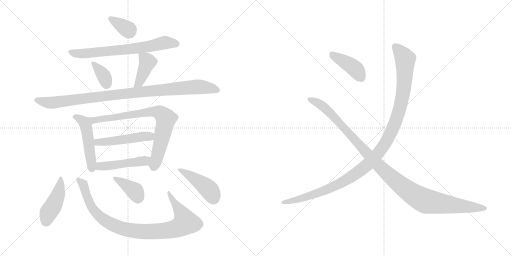
t = 0.00 s
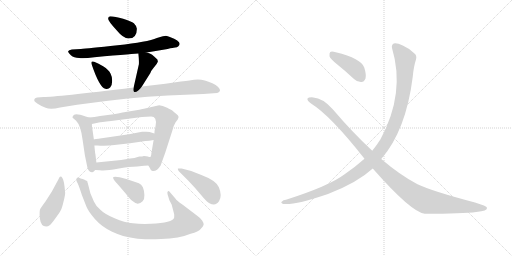
t = 2.40 s
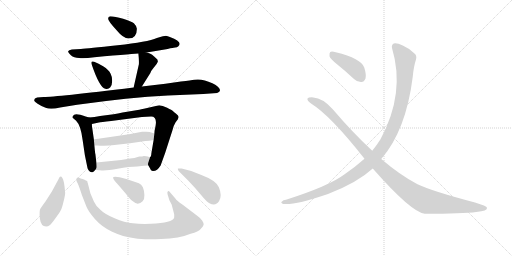
t = 4.81 s
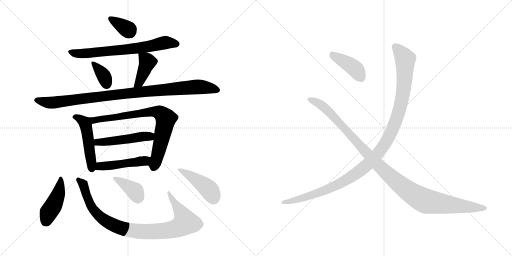
t = 7.21 s
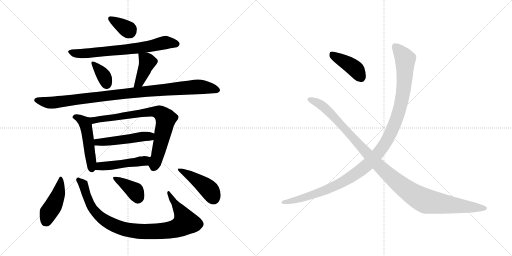
t = 9.62 s
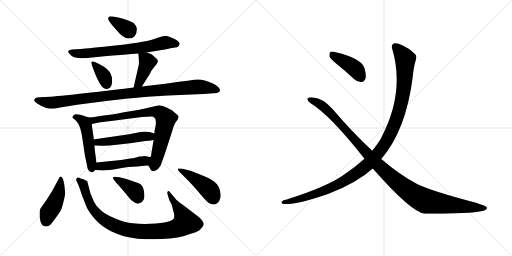
t = 12.02 s

The animated SVG that drew these frames (rendered in a browser with its animation timeline set to each time). Animation: 16 CSS @keyframes rules; one cycle of 12.02 s.

<svg version="1.1" viewBox="0 0 2048 1024" xmlns="http://www.w3.org/2000/svg">
  <g stroke="lightgray" stroke-dasharray="1,1" stroke-width="1" transform="scale(4, 4)">
    <line x1="0" y1="0" x2="256" y2="256"></line>
    <line x1="256" y1="0" x2="0" y2="256"></line>
    <line x1="128" y1="0" x2="128" y2="256"></line>
    <line x1="0" y1="128" x2="256" y2="128"></line>
    <line x1="256" y1="0" x2="512" y2="256"></line>
    <line x1="512" y1="0" x2="256" y2="256"></line>
    <line x1="384" y1="0" x2="384" y2="256"></line>
    <line x1="256" y1="128" x2="512" y2="128"></line>
  </g>
<g transform="scale(1, -1) translate(0, -850)">
   <style type="text/css">
    @keyframes keyframes0 {
      from {
       stroke: black;
       stroke-dashoffset: 348;
       stroke-width: 128;
       }
       53% {
       animation-timing-function: step-end;
       stroke: black;
       stroke-dashoffset: 0;
       stroke-width: 128;
       }
       to {
       stroke: black;
       stroke-width: 1024;
       }
       }
       #make-me-a-hanzi-animation-0 {
         animation: keyframes0 0.533203s both;
         animation-delay: 0.000000s;
         animation-timing-function: linear;
       }
    @keyframes keyframes1 {
      from {
       stroke: black;
       stroke-dashoffset: 689;
       stroke-width: 128;
       }
       69% {
       animation-timing-function: step-end;
       stroke: black;
       stroke-dashoffset: 0;
       stroke-width: 128;
       }
       to {
       stroke: black;
       stroke-width: 1024;
       }
       }
       #make-me-a-hanzi-animation-1 {
         animation: keyframes1 0.810710s both;
         animation-delay: 0.533203s;
         animation-timing-function: linear;
       }
    @keyframes keyframes2 {
      from {
       stroke: black;
       stroke-dashoffset: 351;
       stroke-width: 128;
       }
       53% {
       animation-timing-function: step-end;
       stroke: black;
       stroke-dashoffset: 0;
       stroke-width: 128;
       }
       to {
       stroke: black;
       stroke-width: 1024;
       }
       }
       #make-me-a-hanzi-animation-2 {
         animation: keyframes2 0.535645s both;
         animation-delay: 1.343913s;
         animation-timing-function: linear;
       }
    @keyframes keyframes3 {
      from {
       stroke: black;
       stroke-dashoffset: 404;
       stroke-width: 128;
       }
       57% {
       animation-timing-function: step-end;
       stroke: black;
       stroke-dashoffset: 0;
       stroke-width: 128;
       }
       to {
       stroke: black;
       stroke-width: 1024;
       }
       }
       #make-me-a-hanzi-animation-3 {
         animation: keyframes3 0.578776s both;
         animation-delay: 1.879558s;
         animation-timing-function: linear;
       }
    @keyframes keyframes4 {
      from {
       stroke: black;
       stroke-dashoffset: 984;
       stroke-width: 128;
       }
       76% {
       animation-timing-function: step-end;
       stroke: black;
       stroke-dashoffset: 0;
       stroke-width: 128;
       }
       to {
       stroke: black;
       stroke-width: 1024;
       }
       }
       #make-me-a-hanzi-animation-4 {
         animation: keyframes4 1.050781s both;
         animation-delay: 2.458334s;
         animation-timing-function: linear;
       }
    @keyframes keyframes5 {
      from {
       stroke: black;
       stroke-dashoffset: 489;
       stroke-width: 128;
       }
       61% {
       animation-timing-function: step-end;
       stroke: black;
       stroke-dashoffset: 0;
       stroke-width: 128;
       }
       to {
       stroke: black;
       stroke-width: 1024;
       }
       }
       #make-me-a-hanzi-animation-5 {
         animation: keyframes5 0.647949s both;
         animation-delay: 3.509115s;
         animation-timing-function: linear;
       }
    @keyframes keyframes6 {
      from {
       stroke: black;
       stroke-dashoffset: 770;
       stroke-width: 128;
       }
       71% {
       animation-timing-function: step-end;
       stroke: black;
       stroke-dashoffset: 0;
       stroke-width: 128;
       }
       to {
       stroke: black;
       stroke-width: 1024;
       }
       }
       #make-me-a-hanzi-animation-6 {
         animation: keyframes6 0.876628s both;
         animation-delay: 4.157064s;
         animation-timing-function: linear;
       }
    @keyframes keyframes7 {
      from {
       stroke: black;
       stroke-dashoffset: 489;
       stroke-width: 128;
       }
       61% {
       animation-timing-function: step-end;
       stroke: black;
       stroke-dashoffset: 0;
       stroke-width: 128;
       }
       to {
       stroke: black;
       stroke-width: 1024;
       }
       }
       #make-me-a-hanzi-animation-7 {
         animation: keyframes7 0.647949s both;
         animation-delay: 5.033692s;
         animation-timing-function: linear;
       }
    @keyframes keyframes8 {
      from {
       stroke: black;
       stroke-dashoffset: 471;
       stroke-width: 128;
       }
       61% {
       animation-timing-function: step-end;
       stroke: black;
       stroke-dashoffset: 0;
       stroke-width: 128;
       }
       to {
       stroke: black;
       stroke-width: 1024;
       }
       }
       #make-me-a-hanzi-animation-8 {
         animation: keyframes8 0.633301s both;
         animation-delay: 5.681641s;
         animation-timing-function: linear;
       }
    @keyframes keyframes9 {
      from {
       stroke: black;
       stroke-dashoffset: 434;
       stroke-width: 128;
       }
       59% {
       animation-timing-function: step-end;
       stroke: black;
       stroke-dashoffset: 0;
       stroke-width: 128;
       }
       to {
       stroke: black;
       stroke-width: 1024;
       }
       }
       #make-me-a-hanzi-animation-9 {
         animation: keyframes9 0.603190s both;
         animation-delay: 6.314942s;
         animation-timing-function: linear;
       }
    @keyframes keyframes10 {
      from {
       stroke: black;
       stroke-dashoffset: 928;
       stroke-width: 128;
       }
       75% {
       animation-timing-function: step-end;
       stroke: black;
       stroke-dashoffset: 0;
       stroke-width: 128;
       }
       to {
       stroke: black;
       stroke-width: 1024;
       }
       }
       #make-me-a-hanzi-animation-10 {
         animation: keyframes10 1.005208s both;
         animation-delay: 6.918132s;
         animation-timing-function: linear;
       }
    @keyframes keyframes11 {
      from {
       stroke: black;
       stroke-dashoffset: 373;
       stroke-width: 128;
       }
       55% {
       animation-timing-function: step-end;
       stroke: black;
       stroke-dashoffset: 0;
       stroke-width: 128;
       }
       to {
       stroke: black;
       stroke-width: 1024;
       }
       }
       #make-me-a-hanzi-animation-11 {
         animation: keyframes11 0.553548s both;
         animation-delay: 7.923340s;
         animation-timing-function: linear;
       }
    @keyframes keyframes12 {
      from {
       stroke: black;
       stroke-dashoffset: 439;
       stroke-width: 128;
       }
       59% {
       animation-timing-function: step-end;
       stroke: black;
       stroke-dashoffset: 0;
       stroke-width: 128;
       }
       to {
       stroke: black;
       stroke-width: 1024;
       }
       }
       #make-me-a-hanzi-animation-12 {
         animation: keyframes12 0.607259s both;
         animation-delay: 8.476888s;
         animation-timing-function: linear;
       }
    @keyframes keyframes13 {
      from {
       stroke: black;
       stroke-dashoffset: 411;
       stroke-width: 128;
       }
       57% {
       animation-timing-function: step-end;
       stroke: black;
       stroke-dashoffset: 0;
       stroke-width: 128;
       }
       to {
       stroke: black;
       stroke-width: 1024;
       }
       }
       #make-me-a-hanzi-animation-13 {
         animation: keyframes13 0.584473s both;
         animation-delay: 9.084147s;
         animation-timing-function: linear;
       }
    @keyframes keyframes14 {
      from {
       stroke: black;
       stroke-dashoffset: 1153;
       stroke-width: 128;
       }
       79% {
       animation-timing-function: step-end;
       stroke: black;
       stroke-dashoffset: 0;
       stroke-width: 128;
       }
       to {
       stroke: black;
       stroke-width: 1024;
       }
       }
       #make-me-a-hanzi-animation-14 {
         animation: keyframes14 1.188314s both;
         animation-delay: 9.668620s;
         animation-timing-function: linear;
       }
    @keyframes keyframes15 {
      from {
       stroke: black;
       stroke-dashoffset: 1122;
       stroke-width: 128;
       }
       79% {
       animation-timing-function: step-end;
       stroke: black;
       stroke-dashoffset: 0;
       stroke-width: 128;
       }
       to {
       stroke: black;
       stroke-width: 1024;
       }
       }
       #make-me-a-hanzi-animation-15 {
         animation: keyframes15 1.163086s both;
         animation-delay: 10.856934s;
         animation-timing-function: linear;
       }
</style>
<path d="M 440.5 785.0 Q 432.5 784.0 432.5 775.0 Q 432.5 766.0 466.5 729.0 Q 493.5 696.0 514.5 696.0 Q 547.5 696.0 547.5 735.0 Q 547.5 745.0 535.5 757.0 Q 525.5 765.0 492.5 775.0 Q 459.5 785.0 440.5 785.0 Z" fill="lightgray"></path> 
<path d="M 586.5 640.0 L 670.5 654.0 Q 693.5 660.0 700.5 660.0 Q 708.5 660.0 713.5 665.0 Q 732.5 683.0 679.5 702.0 Q 670.5 706.0 663.5 707.0 Q 657.5 707.0 627.5 698.0 Q 590.5 682.0 470.5 669.0 Q 350.5 656.0 323.5 654.0 L 287.5 652.0 Q 274.5 650.0 272.5 645.0 Q 271.5 640.0 283.5 629.0 Q 295.5 618.0 316.5 618.0 Q 334.5 615.0 377.5 621.0 Q 546.5 636.0 553.5 636.0 L 586.5 640.0 Z" fill="lightgray"></path> 
<path d="M 376.5 603.0 Q 360.5 609.0 367.5 590.0 Q 398.5 499.0 421.5 495.0 Q 433.5 492.0 440.5 500.0 Q 448.5 508.0 448.5 525.0 Q 449.5 541.0 442.5 555.0 Q 435.5 571.0 412.5 585.0 Q 390.5 598.0 376.5 603.0 Z" fill="lightgray"></path> 
<path d="M 567.5 504.0 L 601.5 558.0 Q 603.5 566.0 614.5 579.0 L 626.5 594.0 Q 631.5 603.0 631.5 604.0 L 629.5 612.0 Q 616.5 625.0 608.5 631.0 Q 601.5 636.0 586.5 640.0 C 557.5 648.0 552.5 650.0 553.5 636.0 Q 556.5 609.0 555.5 593.0 L 534.5 500.0 C 527.5 471.0 551.5 479.0 567.5 504.0 Z" fill="lightgray"></path> 
<path d="M 174.5 462.0 L 148.5 460.0 Q 134.5 457.0 137.5 446.0 Q 138.5 443.0 150.5 435.0 Q 163.5 426.0 182.5 419.0 Q 201.5 411.0 240.5 420.0 L 308.5 431.0 Q 515.5 460.0 671.5 468.0 L 813.5 474.0 L 868.5 478.0 Q 889.5 486.0 872.5 502.0 Q 864.5 510.0 849.5 517.0 Q 808.5 537.0 776.5 531.0 Q 766.5 529.0 723.5 524.0 L 661.5 515.0 L 567.5 504.0 L 534.5 500.0 Q 221.5 462.0 174.5 462.0 Z" fill="lightgray"></path> 
<path d="M 356.5 380.0 L 342.5 384.0 Q 297.5 401.0 292.5 387.0 Q 288.5 382.0 290.5 379.0 L 304.5 367.0 Q 323.5 348.0 330.5 290.0 L 339.5 229.0 L 347.5 190.0 Q 351.5 159.0 369.5 161.0 Q 375.5 162.0 380.5 170.0 C 387.5 179.0 387.5 179.0 385.5 200.0 L 381.5 234.0 Q 380.5 235.0 377.5 268.0 L 375.5 292.0 L 369.5 334.0 Q 367.5 342.0 367.5 354.0 C 366.5 377.0 366.5 377.0 356.5 380.0 Z" fill="lightgray"></path> 
<path d="M 454.5 393.0 L 400.5 386.0 Q 377.5 381.0 356.5 380.0 C 326.5 377.0 338.5 348.0 367.5 354.0 L 395.5 360.0 Q 402.5 362.0 444.5 366.0 L 567.5 382.0 L 604.5 384.0 Q 628.5 384.0 622.5 348.0 L 619.5 332.0 Q 618.5 332.0 617.5 316.0 L 614.5 290.0 L 605.5 237.0 Q 604.5 222.0 600.5 222.0 C 591.5 194.0 590.5 193.0 593.5 188.0 L 600.5 176.0 Q 602.5 167.0 610.5 166.0 Q 627.5 164.0 642.5 188.0 L 660.5 238.0 L 689.5 328.0 Q 695.5 351.0 702.5 361.0 L 711.5 373.0 L 714.5 382.0 Q 714.5 388.0 704.5 395.0 Q 695.5 402.0 691.5 406.0 Q 688.5 409.0 668.5 419.0 Q 649.5 429.0 636.5 429.0 L 575.5 415.0 Q 569.5 413.0 514.5 404.0 Q 459.5 394.0 454.5 393.0 Z" fill="lightgray"></path> 
<path d="M 617.5 316.0 L 598.5 322.0 Q 588.5 324.0 579.5 323.0 L 568.5 323.0 Q 563.5 323.0 557.5 321.0 L 516.5 313.0 L 406.5 297.0 Q 377.5 293.0 375.5 292.0 C 346.5 286.0 347.5 268.0 377.5 268.0 L 389.5 268.0 Q 424.5 265.0 457.5 270.0 L 520.5 277.0 L 581.5 286.0 Q 595.5 286.0 614.5 290.0 C 643.5 296.0 646.5 307.0 617.5 316.0 Z" fill="lightgray"></path> 
<path d="M 380.5 170.0 L 399.5 169.0 Q 423.5 166.0 470.5 175.0 Q 517.5 184.0 549.5 184.0 L 566.5 186.0 Q 572.5 188.0 593.5 188.0 C 623.5 188.0 630.5 217.0 600.5 222.0 Q 598.5 221.0 591.5 224.0 Q 585.5 226.0 575.5 226.0 Q 570.5 224.0 557.5 224.0 Q 535.5 217.0 520.5 216.0 L 484.5 210.0 L 385.5 200.0 C 355.5 197.0 350.5 172.0 380.5 170.0 Z" fill="lightgray"></path> 
<path d="M 249.5 138.0 Q 241.5 151.0 234.5 134.0 L 207.5 84.0 L 182.5 45.0 Q 166.5 23.0 161.5 15.0 Q 156.5 7.0 159.5 -24.0 Q 163.5 -56.0 184.5 -56.0 Q 192.5 -56.0 198.5 -51.0 Q 204.5 -47.0 222.5 -22.0 Q 240.5 3.0 243.5 10.0 Q 247.5 16.0 254.5 45.0 Q 261.5 73.0 260.5 80.0 Q 256.5 130.0 249.5 138.0 Z" fill="lightgray"></path> 
<path d="M 701.5 56.0 L 682.5 78.0 Q 675.5 89.0 671.5 85.0 Q 667.5 80.0 670.5 72.0 L 677.5 49.0 L 686.5 32.0 L 696.5 -6.0 Q 697.5 -17.0 696.5 -21.0 Q 690.5 -41.0 603.5 -45.0 Q 564.5 -47.0 531.5 -43.0 Q 498.5 -40.0 458.5 -23.0 Q 419.5 -7.0 402.5 10.0 Q 382.5 27.0 375.5 44.0 L 361.5 77.0 L 351.5 116.0 Q 349.5 121.0 349.5 124.0 Q 349.5 126.0 343.5 128.0 Q 339.5 132.0 330.5 134.0 Q 322.5 136.0 314.5 140.0 Q 308.5 141.0 306.5 136.0 Q 302.5 131.0 307.5 123.0 Q 313.5 114.0 327.5 70.0 L 345.5 24.0 Q 353.5 4.0 379.5 -26.0 Q 406.5 -57.0 448.5 -77.0 Q 491.5 -97.0 538.5 -103.0 Q 571.5 -109.0 644.5 -106.0 Q 717.5 -104.0 762.5 -85.0 Q 794.5 -77.0 803.5 -65.0 Q 813.5 -55.0 814.5 -49.0 Q 816.5 -44.0 808.5 -32.0 Q 800.5 -21.0 783.5 -9.0 L 729.5 32.0 Q 706.5 48.0 701.5 56.0 Z" fill="lightgray"></path> 
<path d="M 473.5 110.0 L 503.5 75.0 Q 521.5 51.0 531.5 45.0 Q 551.5 26.0 570.5 45.0 Q 578.5 53.0 577.5 70.0 Q 577.5 86.0 571.5 101.0 Q 565.5 113.0 555.5 117.0 L 505.5 134.0 L 478.5 141.0 Q 456.5 146.0 452.5 141.0 Q 449.5 135.0 473.5 110.0 Z" fill="lightgray"></path> 
<path d="M 726.5 176.0 L 711.5 176.0 Q 710.5 173.0 714.5 166.0 L 752.5 128.0 Q 780.5 99.0 803.5 71.0 Q 827.5 42.0 837.5 37.0 Q 863.5 24.0 876.5 46.0 Q 889.5 67.0 875.5 101.0 Q 864.5 128.0 805.5 150.0 Q 767.5 168.0 726.5 176.0 Z" fill="lightgray"></path> 
<path d="M 1348.0 593.5 Q 1382.0 566.5 1416.0 534.5 Q 1429.0 521.5 1446.0 522.5 Q 1456.0 522.5 1462.0 536.5 Q 1466.0 551.5 1457.0 580.5 Q 1445.0 616.5 1343.0 641.5 Q 1327.0 645.5 1321.0 642.5 Q 1317.0 638.5 1318.0 625.5 Q 1321.0 615.5 1348.0 593.5 Z" fill="lightgray"></path> 
<path d="M 1525.0 214.5 Q 1624.0 328.5 1651.0 543.5 Q 1655.0 586.5 1664.0 612.5 Q 1668.0 627.5 1659.0 635.5 Q 1637.0 657.5 1611.0 668.5 Q 1586.0 680.5 1575.0 676.5 Q 1565.0 670.5 1568.0 658.5 Q 1622.0 478.5 1522.0 293.5 Q 1507.0 269.5 1489.0 247.5 L 1458.0 215.5 Q 1421.0 182.5 1377.0 152.5 Q 1316.0 106.5 1144.0 51.5 Q 1132.0 50.5 1128.0 44.5 Q 1121.0 40.5 1132.0 34.5 Q 1174.0 27.5 1312.0 74.5 Q 1429.0 119.5 1491.0 176.5 L 1525.0 214.5 Z" fill="lightgray"></path> 
<path d="M 1491.0 176.5 Q 1645.0 1.5 1699.0 -4.5 Q 1852.0 -4.5 1905.0 2.5 Q 1951.0 6.5 1948.0 19.5 Q 1947.0 26.5 1900.0 40.5 Q 1729.0 85.5 1670.0 113.5 Q 1601.0 149.5 1525.0 214.5 L 1489.0 247.5 Q 1410.0 320.5 1331.0 413.5 Q 1291.0 458.5 1253.0 460.5 Q 1234.0 461.5 1230.0 456.5 Q 1227.0 449.5 1244.0 436.5 Q 1322.0 388.5 1458.0 215.5 L 1491.0 176.5 Z" fill="lightgray"></path> 
      <clipPath id="make-me-a-hanzi-clip-0">
      <path d="M 440.5 785.0 Q 432.5 784.0 432.5 775.0 Q 432.5 766.0 466.5 729.0 Q 493.5 696.0 514.5 696.0 Q 547.5 696.0 547.5 735.0 Q 547.5 745.0 535.5 757.0 Q 525.5 765.0 492.5 775.0 Q 459.5 785.0 440.5 785.0 Z" fill="lightgray"></path>
      </clipPath>
      <path clip-path="url(#make-me-a-hanzi-clip-0)" d="M 442.5 775.0 L 518.5 724.0 " fill="none" id="make-me-a-hanzi-animation-0" stroke-dasharray="220 440" stroke-linecap="round"></path>

      <clipPath id="make-me-a-hanzi-clip-1">
      <path d="M 586.5 640.0 L 670.5 654.0 Q 693.5 660.0 700.5 660.0 Q 708.5 660.0 713.5 665.0 Q 732.5 683.0 679.5 702.0 Q 670.5 706.0 663.5 707.0 Q 657.5 707.0 627.5 698.0 Q 590.5 682.0 470.5 669.0 Q 350.5 656.0 323.5 654.0 L 287.5 652.0 Q 274.5 650.0 272.5 645.0 Q 271.5 640.0 283.5 629.0 Q 295.5 618.0 316.5 618.0 Q 334.5 615.0 377.5 621.0 Q 546.5 636.0 553.5 636.0 L 586.5 640.0 Z" fill="lightgray"></path>
      </clipPath>
      <path clip-path="url(#make-me-a-hanzi-clip-1)" d="M 278.5 643.0 L 311.5 635.0 L 389.5 639.0 L 578.5 661.0 L 662.5 680.0 L 706.5 675.0 " fill="none" id="make-me-a-hanzi-animation-1" stroke-dasharray="561 1122" stroke-linecap="round"></path>

      <clipPath id="make-me-a-hanzi-clip-2">
      <path d="M 376.5 603.0 Q 360.5 609.0 367.5 590.0 Q 398.5 499.0 421.5 495.0 Q 433.5 492.0 440.5 500.0 Q 448.5 508.0 448.5 525.0 Q 449.5 541.0 442.5 555.0 Q 435.5 571.0 412.5 585.0 Q 390.5 598.0 376.5 603.0 Z" fill="lightgray"></path>
      </clipPath>
      <path clip-path="url(#make-me-a-hanzi-clip-2)" d="M 378.5 592.0 L 415.5 545.0 L 427.5 512.0 " fill="none" id="make-me-a-hanzi-animation-2" stroke-dasharray="223 446" stroke-linecap="round"></path>

      <clipPath id="make-me-a-hanzi-clip-3">
      <path d="M 567.5 504.0 L 601.5 558.0 Q 603.5 566.0 614.5 579.0 L 626.5 594.0 Q 631.5 603.0 631.5 604.0 L 629.5 612.0 Q 616.5 625.0 608.5 631.0 Q 601.5 636.0 586.5 640.0 C 557.5 648.0 552.5 650.0 553.5 636.0 Q 556.5 609.0 555.5 593.0 L 534.5 500.0 C 527.5 471.0 551.5 479.0 567.5 504.0 Z" fill="lightgray"></path>
      </clipPath>
      <path clip-path="url(#make-me-a-hanzi-clip-3)" d="M 560.5 628.0 L 589.5 602.0 L 562.5 534.0 L 539.5 507.0 " fill="none" id="make-me-a-hanzi-animation-3" stroke-dasharray="276 552" stroke-linecap="round"></path>

      <clipPath id="make-me-a-hanzi-clip-4">
      <path d="M 174.5 462.0 L 148.5 460.0 Q 134.5 457.0 137.5 446.0 Q 138.5 443.0 150.5 435.0 Q 163.5 426.0 182.5 419.0 Q 201.5 411.0 240.5 420.0 L 308.5 431.0 Q 515.5 460.0 671.5 468.0 L 813.5 474.0 L 868.5 478.0 Q 889.5 486.0 872.5 502.0 Q 864.5 510.0 849.5 517.0 Q 808.5 537.0 776.5 531.0 Q 766.5 529.0 723.5 524.0 L 661.5 515.0 L 567.5 504.0 L 534.5 500.0 Q 221.5 462.0 174.5 462.0 Z" fill="lightgray"></path>
      </clipPath>
      <path clip-path="url(#make-me-a-hanzi-clip-4)" d="M 145.5 449.0 L 212.5 439.0 L 523.5 480.0 L 777.5 502.0 L 817.5 501.0 L 867.5 490.0 " fill="none" id="make-me-a-hanzi-animation-4" stroke-dasharray="856 1712" stroke-linecap="round"></path>

      <clipPath id="make-me-a-hanzi-clip-5">
      <path d="M 356.5 380.0 L 342.5 384.0 Q 297.5 401.0 292.5 387.0 Q 288.5 382.0 290.5 379.0 L 304.5 367.0 Q 323.5 348.0 330.5 290.0 L 339.5 229.0 L 347.5 190.0 Q 351.5 159.0 369.5 161.0 Q 375.5 162.0 380.5 170.0 C 387.5 179.0 387.5 179.0 385.5 200.0 L 381.5 234.0 Q 380.5 235.0 377.5 268.0 L 375.5 292.0 L 369.5 334.0 Q 367.5 342.0 367.5 354.0 C 366.5 377.0 366.5 377.0 356.5 380.0 Z" fill="lightgray"></path>
      </clipPath>
      <path clip-path="url(#make-me-a-hanzi-clip-5)" d="M 298.5 381.0 L 327.5 371.0 L 342.5 351.0 L 367.5 175.0 " fill="none" id="make-me-a-hanzi-animation-5" stroke-dasharray="361 722" stroke-linecap="round"></path>

      <clipPath id="make-me-a-hanzi-clip-6">
      <path d="M 454.5 393.0 L 400.5 386.0 Q 377.5 381.0 356.5 380.0 C 326.5 377.0 338.5 348.0 367.5 354.0 L 395.5 360.0 Q 402.5 362.0 444.5 366.0 L 567.5 382.0 L 604.5 384.0 Q 628.5 384.0 622.5 348.0 L 619.5 332.0 Q 618.5 332.0 617.5 316.0 L 614.5 290.0 L 605.5 237.0 Q 604.5 222.0 600.5 222.0 C 591.5 194.0 590.5 193.0 593.5 188.0 L 600.5 176.0 Q 602.5 167.0 610.5 166.0 Q 627.5 164.0 642.5 188.0 L 660.5 238.0 L 689.5 328.0 Q 695.5 351.0 702.5 361.0 L 711.5 373.0 L 714.5 382.0 Q 714.5 388.0 704.5 395.0 Q 695.5 402.0 691.5 406.0 Q 688.5 409.0 668.5 419.0 Q 649.5 429.0 636.5 429.0 L 575.5 415.0 Q 569.5 413.0 514.5 404.0 Q 459.5 394.0 454.5 393.0 Z" fill="lightgray"></path>
      </clipPath>
      <path clip-path="url(#make-me-a-hanzi-clip-6)" d="M 364.5 376.0 L 386.5 370.0 L 602.5 403.0 L 642.5 398.0 L 663.5 375.0 L 614.5 180.0 " fill="none" id="make-me-a-hanzi-animation-6" stroke-dasharray="642 1284" stroke-linecap="round"></path>

      <clipPath id="make-me-a-hanzi-clip-7">
      <path d="M 617.5 316.0 L 598.5 322.0 Q 588.5 324.0 579.5 323.0 L 568.5 323.0 Q 563.5 323.0 557.5 321.0 L 516.5 313.0 L 406.5 297.0 Q 377.5 293.0 375.5 292.0 C 346.5 286.0 347.5 268.0 377.5 268.0 L 389.5 268.0 Q 424.5 265.0 457.5 270.0 L 520.5 277.0 L 581.5 286.0 Q 595.5 286.0 614.5 290.0 C 643.5 296.0 646.5 307.0 617.5 316.0 Z" fill="lightgray"></path>
      </clipPath>
      <path clip-path="url(#make-me-a-hanzi-clip-7)" d="M 381.5 286.0 L 389.5 281.0 L 423.5 282.0 L 610.5 310.0 " fill="none" id="make-me-a-hanzi-animation-7" stroke-dasharray="361 722" stroke-linecap="round"></path>

      <clipPath id="make-me-a-hanzi-clip-8">
      <path d="M 380.5 170.0 L 399.5 169.0 Q 423.5 166.0 470.5 175.0 Q 517.5 184.0 549.5 184.0 L 566.5 186.0 Q 572.5 188.0 593.5 188.0 C 623.5 188.0 630.5 217.0 600.5 222.0 Q 598.5 221.0 591.5 224.0 Q 585.5 226.0 575.5 226.0 Q 570.5 224.0 557.5 224.0 Q 535.5 217.0 520.5 216.0 L 484.5 210.0 L 385.5 200.0 C 355.5 197.0 350.5 172.0 380.5 170.0 Z" fill="lightgray"></path>
      </clipPath>
      <path clip-path="url(#make-me-a-hanzi-clip-8)" d="M 385.5 177.0 L 399.5 185.0 L 568.5 205.0 L 594.5 217.0 " fill="none" id="make-me-a-hanzi-animation-8" stroke-dasharray="343 686" stroke-linecap="round"></path>

      <clipPath id="make-me-a-hanzi-clip-9">
      <path d="M 249.5 138.0 Q 241.5 151.0 234.5 134.0 L 207.5 84.0 L 182.5 45.0 Q 166.5 23.0 161.5 15.0 Q 156.5 7.0 159.5 -24.0 Q 163.5 -56.0 184.5 -56.0 Q 192.5 -56.0 198.5 -51.0 Q 204.5 -47.0 222.5 -22.0 Q 240.5 3.0 243.5 10.0 Q 247.5 16.0 254.5 45.0 Q 261.5 73.0 260.5 80.0 Q 256.5 130.0 249.5 138.0 Z" fill="lightgray"></path>
      </clipPath>
      <path clip-path="url(#make-me-a-hanzi-clip-9)" d="M 243.5 131.0 L 232.5 72.0 L 193.5 -1.0 L 184.5 -35.0 " fill="none" id="make-me-a-hanzi-animation-9" stroke-dasharray="306 612" stroke-linecap="round"></path>

      <clipPath id="make-me-a-hanzi-clip-10">
      <path d="M 701.5 56.0 L 682.5 78.0 Q 675.5 89.0 671.5 85.0 Q 667.5 80.0 670.5 72.0 L 677.5 49.0 L 686.5 32.0 L 696.5 -6.0 Q 697.5 -17.0 696.5 -21.0 Q 690.5 -41.0 603.5 -45.0 Q 564.5 -47.0 531.5 -43.0 Q 498.5 -40.0 458.5 -23.0 Q 419.5 -7.0 402.5 10.0 Q 382.5 27.0 375.5 44.0 L 361.5 77.0 L 351.5 116.0 Q 349.5 121.0 349.5 124.0 Q 349.5 126.0 343.5 128.0 Q 339.5 132.0 330.5 134.0 Q 322.5 136.0 314.5 140.0 Q 308.5 141.0 306.5 136.0 Q 302.5 131.0 307.5 123.0 Q 313.5 114.0 327.5 70.0 L 345.5 24.0 Q 353.5 4.0 379.5 -26.0 Q 406.5 -57.0 448.5 -77.0 Q 491.5 -97.0 538.5 -103.0 Q 571.5 -109.0 644.5 -106.0 Q 717.5 -104.0 762.5 -85.0 Q 794.5 -77.0 803.5 -65.0 Q 813.5 -55.0 814.5 -49.0 Q 816.5 -44.0 808.5 -32.0 Q 800.5 -21.0 783.5 -9.0 L 729.5 32.0 Q 706.5 48.0 701.5 56.0 Z" fill="lightgray"></path>
      </clipPath>
      <path clip-path="url(#make-me-a-hanzi-clip-10)" d="M 314.5 130.0 L 330.5 116.0 L 359.5 36.0 L 388.5 -6.0 L 441.5 -44.0 L 521.5 -71.0 L 557.5 -76.0 L 668.5 -72.0 L 712.5 -60.0 L 739.5 -43.0 L 740.5 -32.0 L 727.5 -4.0 L 674.5 78.0 " fill="none" id="make-me-a-hanzi-animation-10" stroke-dasharray="800 1600" stroke-linecap="round"></path>

      <clipPath id="make-me-a-hanzi-clip-11">
      <path d="M 473.5 110.0 L 503.5 75.0 Q 521.5 51.0 531.5 45.0 Q 551.5 26.0 570.5 45.0 Q 578.5 53.0 577.5 70.0 Q 577.5 86.0 571.5 101.0 Q 565.5 113.0 555.5 117.0 L 505.5 134.0 L 478.5 141.0 Q 456.5 146.0 452.5 141.0 Q 449.5 135.0 473.5 110.0 Z" fill="lightgray"></path>
      </clipPath>
      <path clip-path="url(#make-me-a-hanzi-clip-11)" d="M 465.5 127.0 L 488.5 124.0 L 502.5 105.0 L 523.5 104.0 L 551.5 64.0 " fill="none" id="make-me-a-hanzi-animation-11" stroke-dasharray="245 490" stroke-linecap="round"></path>

      <clipPath id="make-me-a-hanzi-clip-12">
      <path d="M 726.5 176.0 L 711.5 176.0 Q 710.5 173.0 714.5 166.0 L 752.5 128.0 Q 780.5 99.0 803.5 71.0 Q 827.5 42.0 837.5 37.0 Q 863.5 24.0 876.5 46.0 Q 889.5 67.0 875.5 101.0 Q 864.5 128.0 805.5 150.0 Q 767.5 168.0 726.5 176.0 Z" fill="lightgray"></path>
      </clipPath>
      <path clip-path="url(#make-me-a-hanzi-clip-12)" d="M 719.5 173.0 L 816.5 109.0 L 843.5 82.0 L 854.5 56.0 " fill="none" id="make-me-a-hanzi-animation-12" stroke-dasharray="311 622" stroke-linecap="round"></path>

      <clipPath id="make-me-a-hanzi-clip-13">
      <path d="M 1348.0 593.5 Q 1382.0 566.5 1416.0 534.5 Q 1429.0 521.5 1446.0 522.5 Q 1456.0 522.5 1462.0 536.5 Q 1466.0 551.5 1457.0 580.5 Q 1445.0 616.5 1343.0 641.5 Q 1327.0 645.5 1321.0 642.5 Q 1317.0 638.5 1318.0 625.5 Q 1321.0 615.5 1348.0 593.5 Z" fill="lightgray"></path>
      </clipPath>
      <path clip-path="url(#make-me-a-hanzi-clip-13)" d="M 1326.0 636.5 L 1416.0 579.5 L 1444.0 540.5 " fill="none" id="make-me-a-hanzi-animation-13" stroke-dasharray="283 566" stroke-linecap="round"></path>

      <clipPath id="make-me-a-hanzi-clip-14">
      <path d="M 1525.0 214.5 Q 1624.0 328.5 1651.0 543.5 Q 1655.0 586.5 1664.0 612.5 Q 1668.0 627.5 1659.0 635.5 Q 1637.0 657.5 1611.0 668.5 Q 1586.0 680.5 1575.0 676.5 Q 1565.0 670.5 1568.0 658.5 Q 1622.0 478.5 1522.0 293.5 Q 1507.0 269.5 1489.0 247.5 L 1458.0 215.5 Q 1421.0 182.5 1377.0 152.5 Q 1316.0 106.5 1144.0 51.5 Q 1132.0 50.5 1128.0 44.5 Q 1121.0 40.5 1132.0 34.5 Q 1174.0 27.5 1312.0 74.5 Q 1429.0 119.5 1491.0 176.5 L 1525.0 214.5 Z" fill="lightgray"></path>
      </clipPath>
      <path clip-path="url(#make-me-a-hanzi-clip-14)" d="M 1581.0 664.5 L 1621.0 610.5 L 1614.0 485.5 L 1577.0 349.5 L 1554.0 298.5 L 1519.0 244.5 L 1450.0 174.5 L 1363.0 117.5 L 1296.0 85.5 L 1188.0 51.5 L 1135.0 41.5 " fill="none" id="make-me-a-hanzi-animation-14" stroke-dasharray="1025 2050" stroke-linecap="round"></path>

      <clipPath id="make-me-a-hanzi-clip-15">
      <path d="M 1491.0 176.5 Q 1645.0 1.5 1699.0 -4.5 Q 1852.0 -4.5 1905.0 2.5 Q 1951.0 6.5 1948.0 19.5 Q 1947.0 26.5 1900.0 40.5 Q 1729.0 85.5 1670.0 113.5 Q 1601.0 149.5 1525.0 214.5 L 1489.0 247.5 Q 1410.0 320.5 1331.0 413.5 Q 1291.0 458.5 1253.0 460.5 Q 1234.0 461.5 1230.0 456.5 Q 1227.0 449.5 1244.0 436.5 Q 1322.0 388.5 1458.0 215.5 L 1491.0 176.5 Z" fill="lightgray"></path>
      </clipPath>
      <path clip-path="url(#make-me-a-hanzi-clip-15)" d="M 1236.0 453.5 L 1300.0 419.5 L 1518.0 183.5 L 1601.0 110.5 L 1665.0 65.5 L 1710.0 44.5 L 1942.0 17.5 " fill="none" id="make-me-a-hanzi-animation-15" stroke-dasharray="994 1988" stroke-linecap="round"></path>

</g>
</svg>
